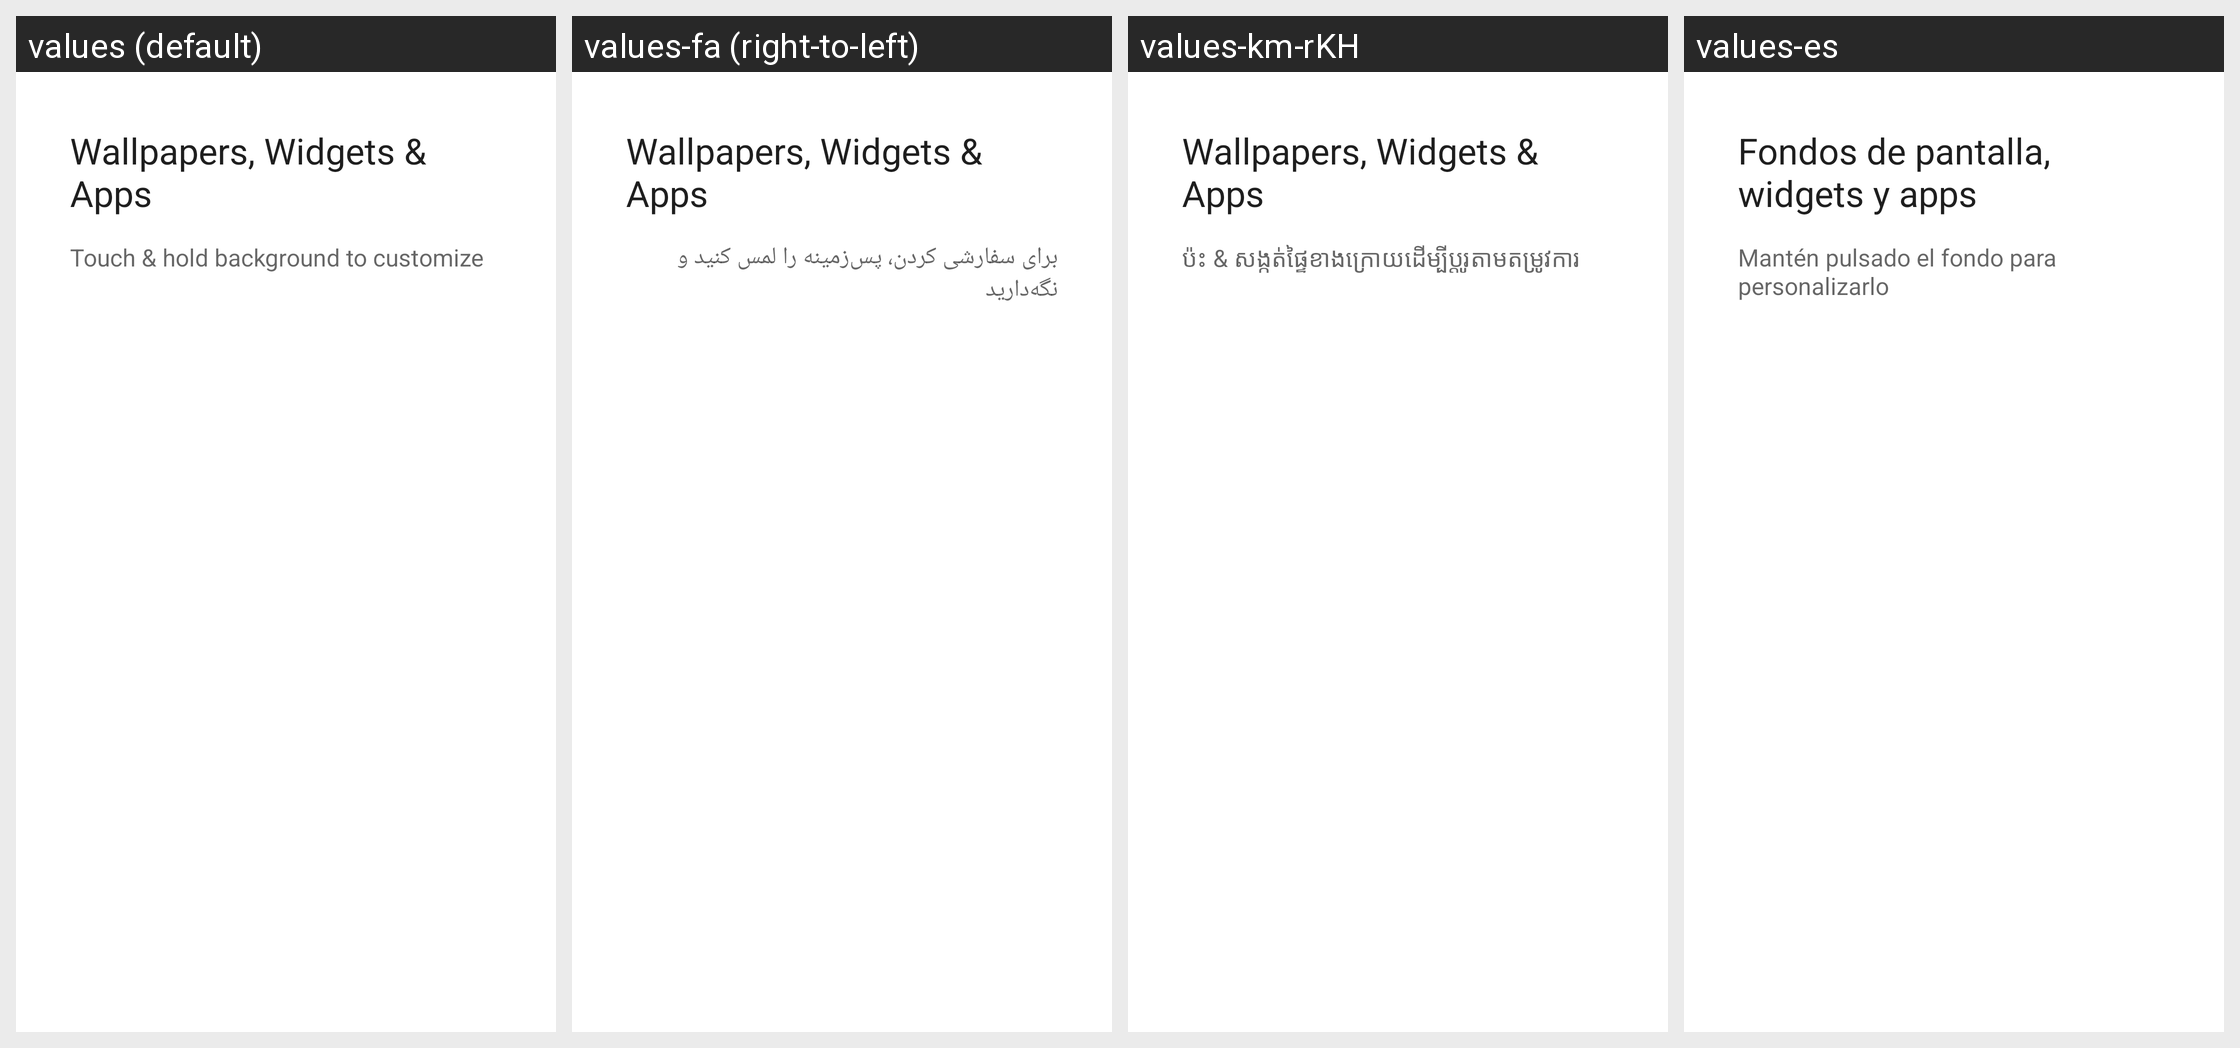

Translations of the strings shown on this Android screen, per locale in the grid:
Android screen res/layout/longpress_cling_content.xml rendered under 4 locales, left to right: values (default), values-fa (right-to-left), values-km-rKH, values-es. Device: Nexus 5 (rendered at 1080×1920; each locale shown at half size, 540×960, under a caption strip naming it); theme Theme.MaterialComponents.DayNight.NoActionBar.
Other locales in the repository, not shown: values-af, values-am, values-ar, values-be, values-bg, values-bn-rBD, values-ca, values-cs, values-da, values-de, values-el, values-en-rGB, values-en-rIN, values-es-rUS, values-et, values-et-rEE, values-eu-rES, values-fi, values-fr, values-fr-rCA, values-gl-rES, values-hi, values-hr, values-hu, values-hy-rAM, values-in, values-is-rIS, values-it, values-iw, values-ja, values-ka-rGE, values-kk-rKZ, values-kn-rIN, values-ko, values-ky-rKG, values-lo-rLA, values-lt, values-lv, values-mk-rMK, values-ml-rIN, values-mn-rMN, values-mr-rIN, values-ms, values-ms-rMY, values-my-rMM, values-nb, values-ne-rNP, values-nl, values-pl, values-pt, values-pt-rPT, values-rm, values-ro, values-ru, values-si-rLK, values-sk, values-sl, values-sr, values-sv, values-sw, values-ta-rIN, values-te-rIN, values-th, values-tl, values-tr, values-uk, values-ur-rPK, values-uz-rUZ, values-vi, values-zh-rCN, values-zh-rHK, values-zh-rTW, values-zu.
Strings drawn on this screen, with the default value and each locale's value (text and hints the layout hard-codes, and strings that could not be matched under every locale, appear in the picture but are not listed):

oobe_longpress_title
  values: Wallpapers, Widgets & Apps
  values-fa: Wallpapers, Widgets & Apps  [not translated; the default value is used]
  values-km-rKH: Wallpapers, Widgets & Apps  [not translated; the default value is used]
  values-es: Fondos de pantalla, widgets y apps

workspace_cling_longpress_description
  values: Touch & hold background to customize
  values-fa: برای سفارشی کردن، پس‌زمینه را لمس کنید و نگه‌دارید
  values-km-rKH: ប៉ះ & សង្កត់​ផ្ទៃ​ខាង​ក្រោយ​ដើម្បី​ប្ដូរ​តាម​​តម្រូវ​ការ
  values-es: Mantén pulsado el fondo para personalizarlo
